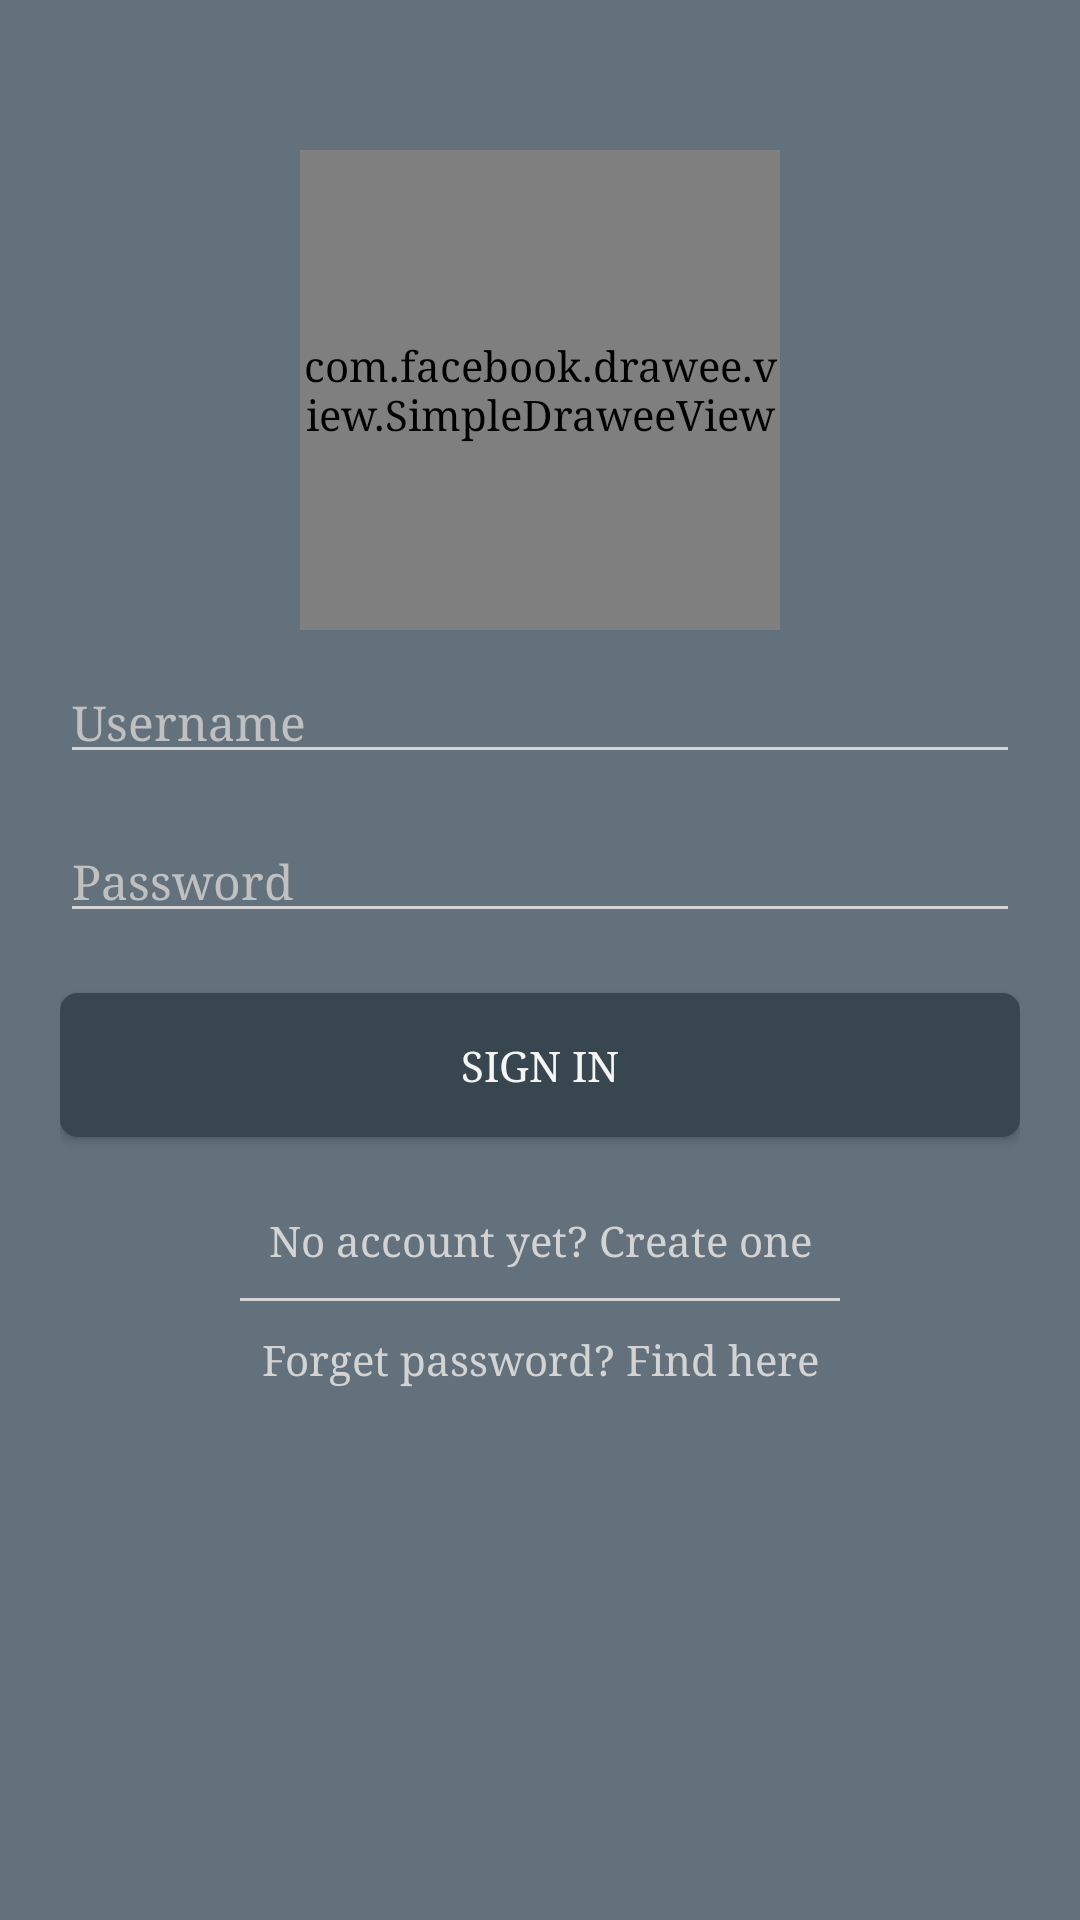

Reconstruct the res/layout file that produces this screen, plus the resources it refers to.
<!-- AndroidManifest.xml: application theme AppTheme -->
<!-- res/layout/layout_fragment_login.xml -->
<?xml version="1.0" encoding="utf-8"?>
<LinearLayout xmlns:android="http://schemas.android.com/apk/res/android"
    android:layout_width="match_parent"
    android:layout_height="match_parent"
    xmlns:app="http://schemas.android.com/apk/res-auto"
    android:paddingLeft="20dp"
    android:paddingRight="20dp"
    android:orientation="vertical"
    android:background="@color/colorPrimaryLight">

    <com.facebook.drawee.view.SimpleDraweeView
        android:id="@+id/fl_logo"
        android:layout_width="160dp"
        android:layout_height="160dp"
        android:layout_marginTop="50dp"
        android:layout_marginBottom="10dp"
        android:layout_gravity="center_horizontal"
        app:actualImageScaleType="centerCrop"
        app:placeholderImage="@drawable/logo"
        app:placeholderImageScaleType="centerInside"
        app:roundAsCircle="true"
        app:backgroundImage="@color/colorPrimary"
        />

    <EditText
        android:id="@+id/fl_user"
        android:layout_width="match_parent"
        android:layout_height="wrap_content"
        android:paddingTop="10dp"
        android:inputType="textEmailAddress"
        android:hint="Username"
        android:textColorHint="@color/grey_4"
        android:textColor="@android:color/white"
        android:textSize="16sp"
        android:textCursorDrawable="@null"
        />

    <EditText
        android:id="@+id/fl_password"
        android:layout_width="match_parent"
        android:layout_height="wrap_content"
        android:layout_marginTop="15dp"
        android:paddingTop="10dp"
        android:inputType="textPassword"
        android:hint="Password"
        android:textColorHint="@color/grey_4"
        android:textColor="@android:color/white"
        android:textSize="16sp"
        android:textCursorDrawable="@null"
        />
    
    <Button
        android:id="@+id/fl_login"
        android:layout_width="match_parent"
        android:layout_height="wrap_content"
        android:layout_marginTop="20dp"
        android:paddingTop="5dp"
        android:paddingBottom="5dp"
        android:textColor="@color/grey_1"
        android:text="sign in"
        android:background="@drawable/selector_login_background"
        />

    <TextView
        android:id="@+id/fl_register"
        android:layout_width="match_parent"
        android:layout_height="wrap_content"
        android:layout_marginTop="20dp"
        android:paddingTop="5dp"
        android:paddingBottom="5dp"
        android:gravity="center"
        android:textColor="@color/grey_3"
        android:text="No account yet? Create one"
        android:background="@null"
        />

    <View
        android:layout_width="200dp"
        android:layout_height="1dp"
        android:layout_marginTop="5dp"
        android:layout_marginBottom="5dp"
        android:layout_gravity="center_horizontal"
        android:background="@color/grey_3"
        />

    <TextView
        android:id="@+id/fl_find_password"
        android:layout_width="match_parent"
        android:layout_height="wrap_content"
        android:paddingTop="5dp"
        android:paddingBottom="5dp"
        android:gravity="center"
        android:textColor="@color/grey_3"
        android:text="Forget password? Find here"
        android:background="@null"
        />
</LinearLayout>
<!-- resources referenced by this layout -->
<resources>
  <color name="colorPrimary">#37464f</color>
  <color name="colorPrimaryLight">#62717b</color>
  <color name="grey_1">#F5F5F5</color>
  <color name="grey_3">#D3D3D3</color>
  <color name="grey_4">#C0C0C0</color>
  <!-- drawable logo: png bitmap (drawable, 22450 bytes) -->
  <!-- drawable selector_login_background (drawable) -->
  <?xml version="1.0" encoding="utf-8"?>
  <selector xmlns:android="http://schemas.android.com/apk/res/android">
  
      <item android:state_pressed="true"
          android:drawable="@drawable/shape_corner_primary_light" />
  
      <item
          android:drawable="@drawable/shape_corner_primary" />
  </selector>
  <style name="AppTheme" parent="Theme.AppCompat.Light.DarkActionBar">
          
          <item name="colorPrimary">@color/colorPrimary</item>
          <item name="colorPrimaryDark">@color/colorPrimaryDark</item>
          <item name="colorAccent">@color/colorAccent</item>
          <item name="windowActionBar">false</item>
          <item name="windowNoTitle">true</item>
          <item name="android:windowContentTransitions">true</item>
          <item name="android:windowIsTranslucent">true</item>
          <item name="android:fontFamily">serif</item>
          <item name="colorControlNormal">@color/grey_3</item>
          <item name="colorControlActivated">@color/grey_1</item>
      </style>
  <!-- drawable shape_corner_primary_light (drawable) -->
  <?xml version="1.0" encoding="utf-8"?>
  <shape xmlns:android="http://schemas.android.com/apk/res/android">
  
      <corners
          android:radius="6dp" />
      <solid
          android:color="@color/colorPrimaryLight"
          />
  </shape>
  <!-- drawable shape_corner_primary (drawable) -->
  <?xml version="1.0" encoding="utf-8"?>
  <shape xmlns:android="http://schemas.android.com/apk/res/android">
  
      <corners
          android:radius="6dp" />
      <solid
          android:color="@color/colorPrimary"
          />
  </shape>
  <color name="colorPrimaryDark">#101f27</color>
  <color name="colorAccent">#62717b</color>
</resources>
